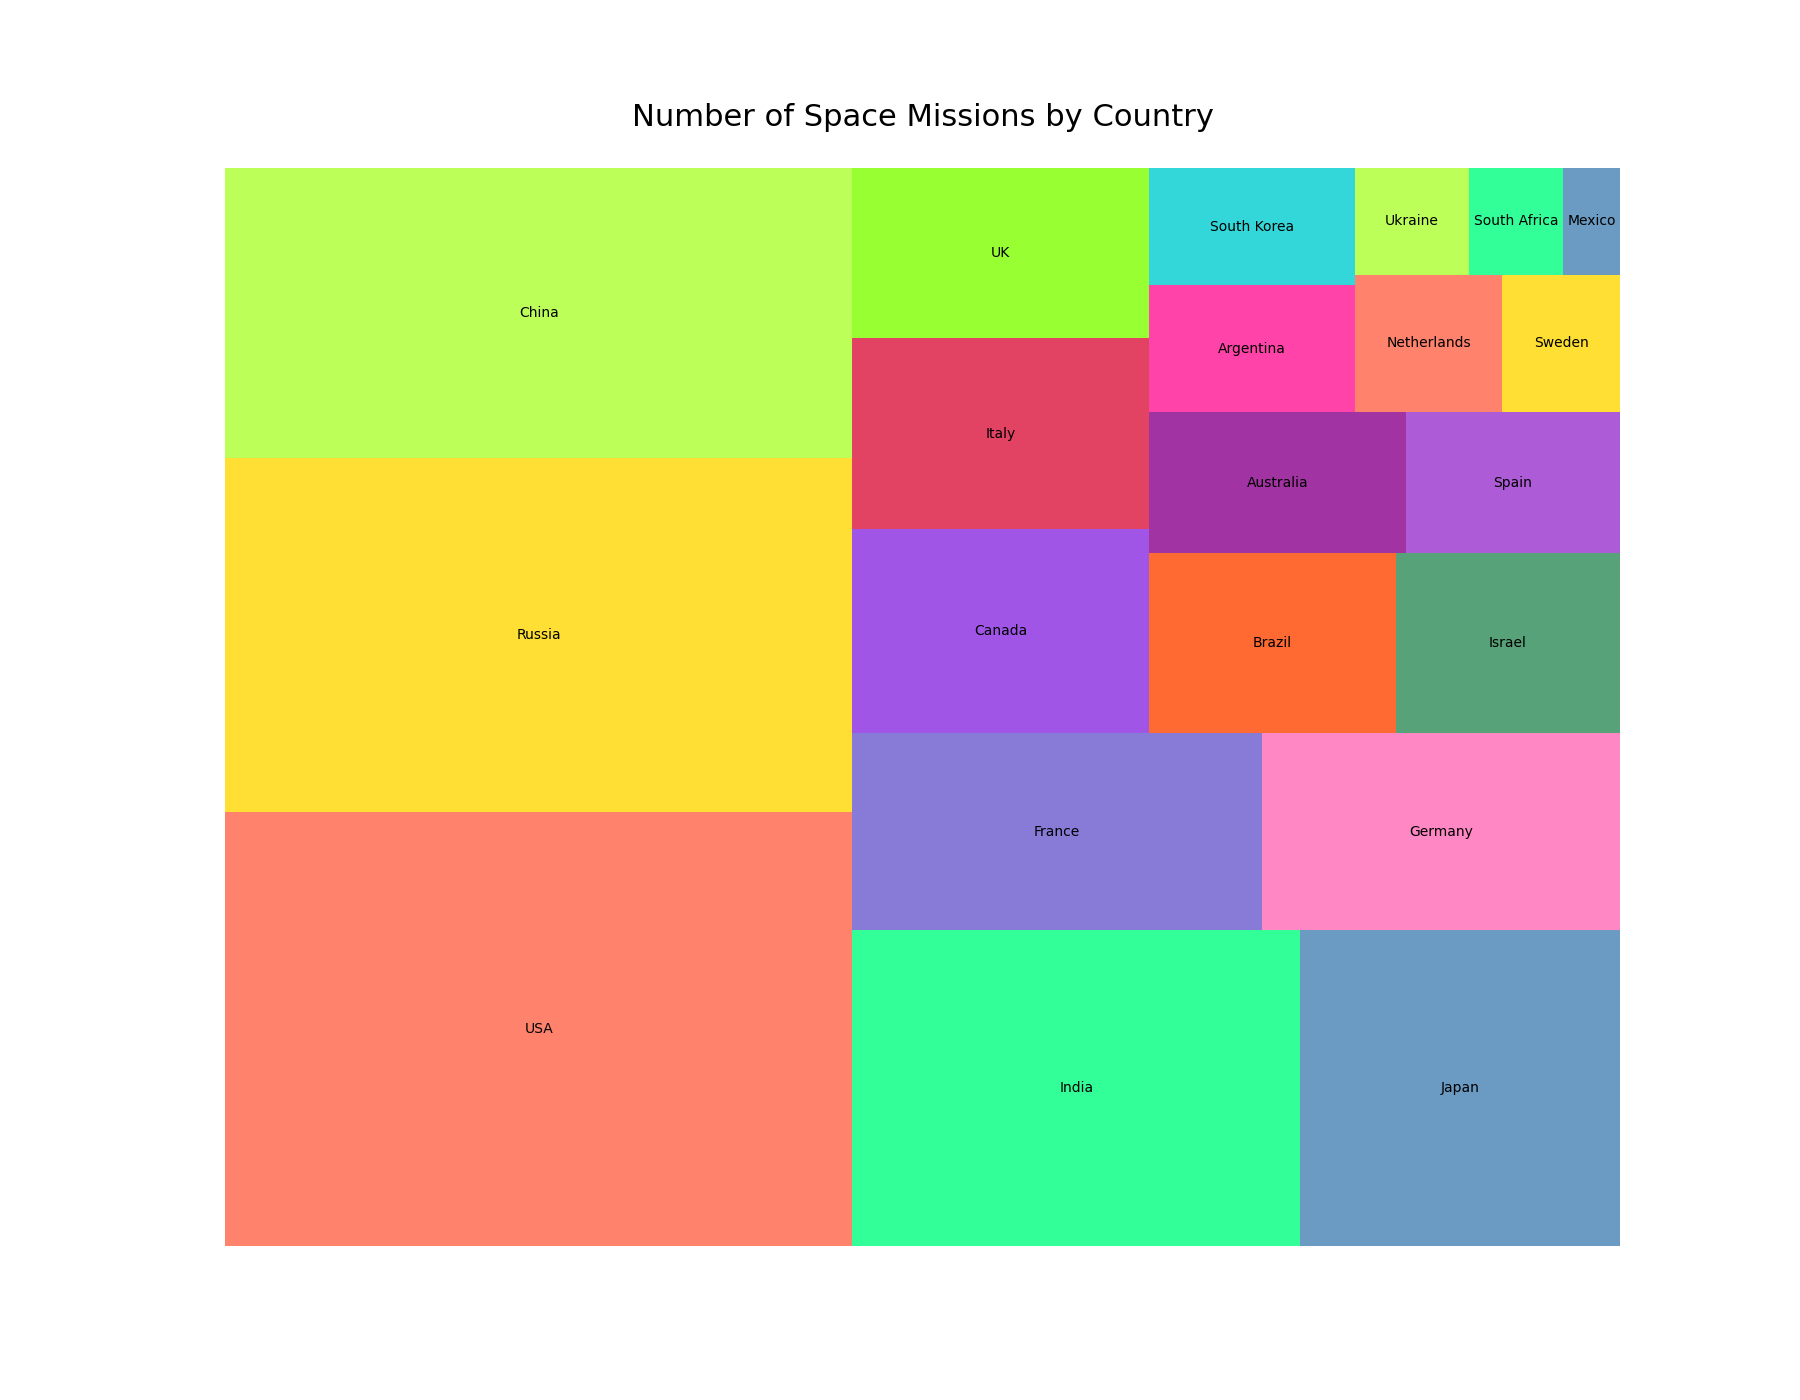

The data file committed next to this chart (first rows):
Country, Space Missions
USA, 135
Russia, 110
China, 90
India, 70
Japan, 50
France, 40
Germany, 35
Canada, 30
Italy, 28
UK, 25
Brazil, 22
Israel, 20
Australia, 18
Spain, 15
Argentina, 13
South Korea, 12
Netherlands, 10
Sweden, 8
Ukraine, 6
South Africa, 5
Mexico, 3
